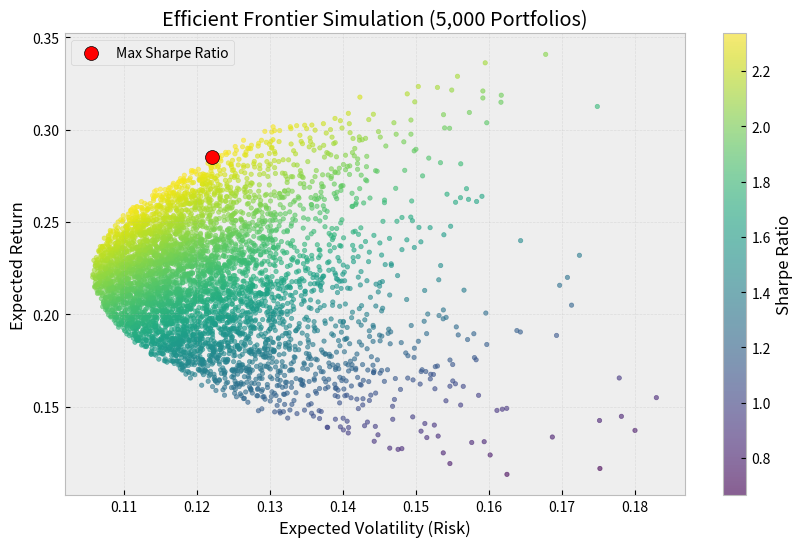

Write the Python code that produced this figure.
import numpy as np
import pandas as pd
import matplotlib.pyplot as plt

np.random.seed(42)
num_days = 252 * 3
stocks = ['TECH', 'HLTH', 'ENER', 'FIN', 'CONS']

returns_data = np.random.normal(0.0005, 0.015, (num_days, len(stocks)))
df_returns = pd.DataFrame(returns_data, columns=stocks)

mean_returns = df_returns.mean() * 252
cov_matrix = df_returns.cov() * 252

num_portfolios = 5000
results = np.zeros((3, num_portfolios))

for i in range(num_portfolios):
    weights = np.random.random(len(stocks))
    weights /= np.sum(weights)

    p_return = np.sum(mean_returns * weights)

    p_std_dev = np.sqrt(np.dot(weights.T, np.dot(cov_matrix, weights)))

    results[0,i] = p_return
    results[1,i] = p_std_dev
    results[2,i] = results[0,i] / results[1,i]

plt.figure(figsize=(10, 6))
plt.style.use('bmh')

plt.scatter(results[1,:], results[0,:], c=results[2,:], cmap='viridis', marker='o', s=10, alpha=0.6)
plt.colorbar(label='Sharpe Ratio')

max_sharpe_idx = np.argmax(results[2,:])
max_sharpe_return = results[0, max_sharpe_idx]
max_sharpe_std = results[1, max_sharpe_idx]

plt.scatter(max_sharpe_std, max_sharpe_return, c='red', s=100, edgecolors='black', label='Max Sharpe Ratio')

plt.title('Efficient Frontier Simulation (5,000 Portfolios)')
plt.xlabel('Expected Volatility (Risk)')
plt.ylabel('Expected Return')
plt.legend()
plt.grid(True, alpha=0.3)

print(f"Max Sharpe Ratio Portfolio:\nReturn: {max_sharpe_return:.2%}\nVolatility: {max_sharpe_std:.2%}")

plt.savefig('efficient_frontier_plot.png', dpi=300)
print("Graph saved as 'efficient_frontier_plot.png'")

